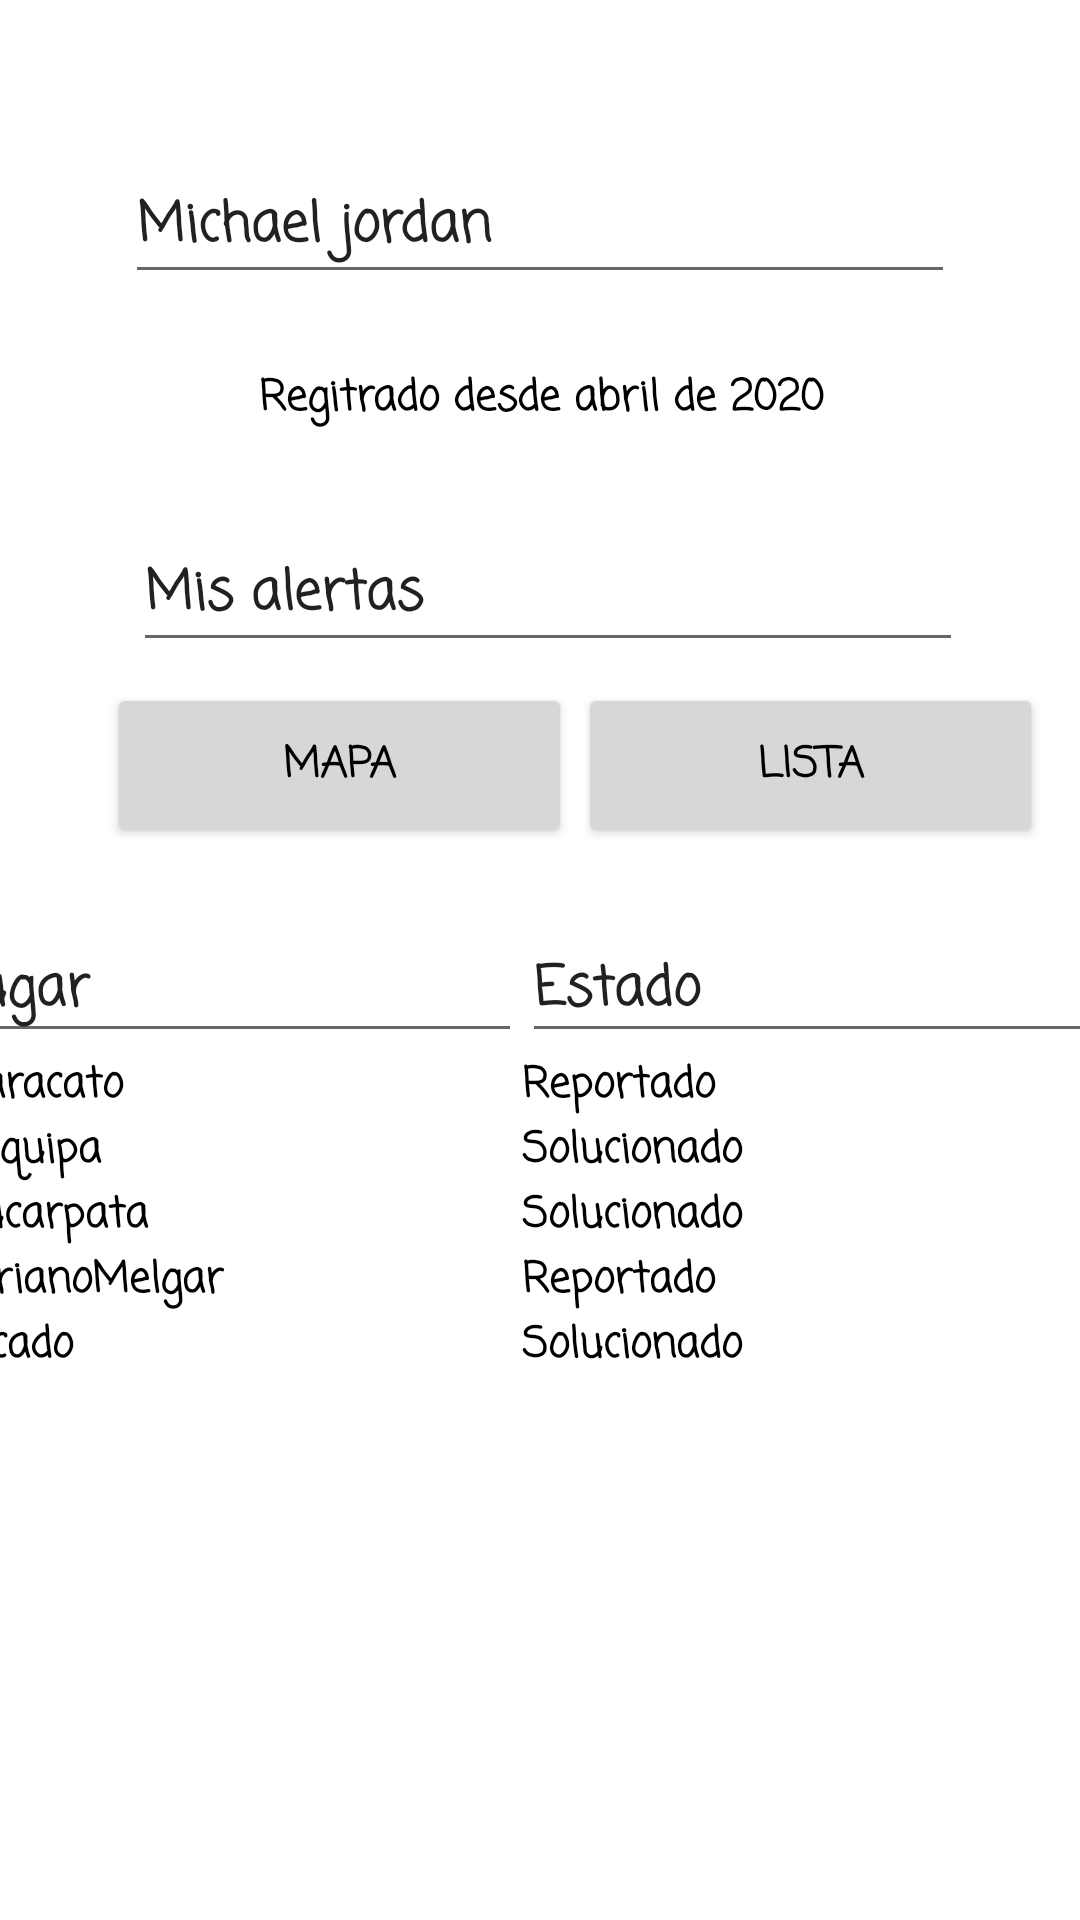

The Android layout XML behind this screen, and the referenced resources:
<!-- AndroidManifest.xml: application theme Theme.ResiduosApp -->
<!-- res/layout/registro_main.xml -->
<?xml version="1.0" encoding="utf-8"?>
<androidx.constraintlayout.widget.ConstraintLayout xmlns:android="http://schemas.android.com/apk/res/android"
    xmlns:app="http://schemas.android.com/apk/res-auto"
    xmlns:tools="http://schemas.android.com/tools"
    android:layout_width="match_parent"
    android:layout_height="match_parent"
    tools:context=".controller.MainActivity">

    <EditText
        android:id="@+id/editTextTextPersonName"
        android:layout_width="wrap_content"
        android:layout_height="wrap_content"
        android:layout_marginStart="100dp"
        android:layout_marginTop="50dp"
        android:layout_marginEnd="100dp"
        android:ems="10"
        android:inputType="textPersonName"
        android:minHeight="48dp"
        android:text="Michael jordan"
        app:layout_constraintEnd_toEndOf="parent"
        app:layout_constraintStart_toStartOf="parent"
        app:layout_constraintTop_toTopOf="parent" />

    <ImageView
        android:id="@+id/imageView"
        android:layout_width="wrap_content"
        android:layout_height="wrap_content"
        android:layout_marginStart="144dp"
        android:layout_marginTop="20dp"
        android:layout_marginEnd="139dp"
        app:layout_constraintEnd_toEndOf="parent"
        app:layout_constraintStart_toStartOf="parent"
        app:layout_constraintTop_toBottomOf="@+id/editTextTextPersonName"
        tools:srcCompat="@tools:sample/avatars" />

    <TextView
        android:id="@+id/textView"
        android:layout_width="wrap_content"
        android:layout_height="wrap_content"
        android:layout_marginStart="177dp"
        android:layout_marginTop="4dp"
        android:layout_marginEnd="176dp"
        android:text="Regitrado desde abril de 2020"
        app:layout_constraintEnd_toEndOf="parent"
        app:layout_constraintStart_toStartOf="parent"
        app:layout_constraintTop_toBottomOf="@+id/imageView" />

    <EditText
        android:id="@+id/editTextTextPersonName2"
        android:layout_width="wrap_content"
        android:layout_height="wrap_content"
        android:layout_marginStart="103dp"
        android:layout_marginTop="29dp"
        android:layout_marginEnd="98dp"
        android:ems="10"
        android:inputType="textPersonName"
        android:minHeight="48dp"
        android:text="Mis alertas"
        app:layout_constraintEnd_toEndOf="parent"
        app:layout_constraintStart_toStartOf="parent"
        app:layout_constraintTop_toBottomOf="@+id/textView" />

    <Button
        android:id="@+id/btn_report"
        android:layout_width="155dp"
        android:layout_height="55dp"
        android:layout_marginStart="62dp"
        android:layout_marginTop="7dp"
        android:layout_marginEnd="1dp"
        android:text="Mapa"
        app:layout_constraintEnd_toStartOf="@+id/button3"
        app:layout_constraintStart_toStartOf="parent"
        app:layout_constraintTop_toBottomOf="@+id/editTextTextPersonName2" />

    <Button
        android:id="@+id/button3"
        android:layout_width="155dp"
        android:layout_height="55dp"
        android:layout_marginStart="1dp"
        android:layout_marginTop="7dp"
        android:layout_marginEnd="39dp"
        android:text="Lista"
        app:layout_constraintEnd_toEndOf="parent"
        app:layout_constraintStart_toEndOf="@+id/btn_report"
        app:layout_constraintTop_toBottomOf="@+id/editTextTextPersonName2" />

    <TableLayout
        android:layout_width="405dp"
        android:layout_height="310dp"
        app:layout_constraintBottom_toBottomOf="parent"
        app:layout_constraintEnd_toEndOf="parent"
        app:layout_constraintStart_toStartOf="parent"
        app:layout_constraintTop_toBottomOf="@+id/btn_report">

        <TableRow
            android:layout_width="match_parent"
            android:layout_height="match_parent">

            <EditText
                android:id="@+id/editTextTextPersonName4"
                android:layout_width="196dp"
                android:layout_height="match_parent"
                android:ems="10"
                android:inputType="textPersonName"
                android:text="Lugar" />

            <EditText
                android:id="@+id/editTextTextPersonName3"
                android:layout_width="wrap_content"
                android:layout_height="wrap_content"
                android:ems="10"
                android:inputType="textPersonName"
                android:text="Estado" />
        </TableRow>

        <TableRow
            android:layout_width="match_parent"
            android:layout_height="match_parent" >

            <TextView
                android:id="@+id/textView3"
                android:layout_width="wrap_content"
                android:layout_height="wrap_content"
                android:text="Characato" />

            <TextView
                android:id="@+id/textView2"
                android:layout_width="187dp"
                android:layout_height="match_parent"
                android:text="Reportado" />
        </TableRow>

        <TableRow
            android:layout_width="match_parent"
            android:layout_height="match_parent" >

            <TextView
                android:id="@+id/textView5"
                android:layout_width="wrap_content"
                android:layout_height="wrap_content"
                android:text="Arequipa" />

            <TextView
                android:id="@+id/textView4"
                android:layout_width="wrap_content"
                android:layout_height="wrap_content"
                android:text="Solucionado" />
        </TableRow>

        <TableRow
            android:layout_width="match_parent"
            android:layout_height="match_parent" >

            <TextView
                android:id="@+id/textView7"
                android:layout_width="wrap_content"
                android:layout_height="wrap_content"
                android:text="Paucarpata" />

            <TextView
                android:id="@+id/textView6"
                android:layout_width="wrap_content"
                android:layout_height="wrap_content"
                android:text="Solucionado" />
        </TableRow>

        <TableRow
            android:layout_width="match_parent"
            android:layout_height="match_parent" >

            <TextView
                android:id="@+id/textView9"
                android:layout_width="wrap_content"
                android:layout_height="wrap_content"
                android:text="MarianoMelgar" />

            <TextView
                android:id="@+id/textView8"
                android:layout_width="wrap_content"
                android:layout_height="wrap_content"
                android:text="Reportado" />
        </TableRow>

        <TableRow
            android:layout_width="match_parent"
            android:layout_height="match_parent" >

            <TextView
                android:id="@+id/textView11"
                android:layout_width="wrap_content"
                android:layout_height="wrap_content"
                android:text="cercado" />

            <TextView
                android:id="@+id/textView10"
                android:layout_width="wrap_content"
                android:layout_height="wrap_content"
                android:text="Solucionado" />
        </TableRow>

        <TableRow
            android:layout_width="match_parent"
            android:layout_height="24dp" />
    </TableLayout>

</androidx.constraintlayout.widget.ConstraintLayout>
<!-- resources referenced by this layout -->
<resources>
  <style name="Theme.ResiduosApp" parent="Theme.MaterialComponents.Light.NoActionBar">
          
          <item name="colorPrimary">@color/purple_700</item>
          
          <item name="colorPrimaryVariant">@color/button</item>
          <item name="colorOnPrimary">@color/back</item>
          
          <item name="colorSecondary">@color/white</item>
          <item name="colorSecondaryVariant">@color/red</item>
          <item name="colorOnSecondary">@color/black</item>
          
          <item name="android:statusBarColor" tools:targetApi="l">@color/back</item>
          <item name="android:windowLightStatusBar" tools:targetApi="m"> true </item>
  
          
          <item name="android:fontFamily">casual</item>
          <item name="android:textAppearance">@style/TextAppearance.AppCompat.Body1</item>
          <item name="android:textStyle">bold</item>
          <item name="background">@color/back</item>
          <item name="android:textColor">#000000</item>
  
          
          
      </style>
  <color name="purple_700">#0E1B91</color>
  <color name="button">#B4A7D6</color>
  <color name="back">#EEEEEE</color>
  <color name="white">#FFFFFFFF</color>
  <color name="red">#B10C0C</color>
  <color name="black">#FF000000</color>
</resources>
